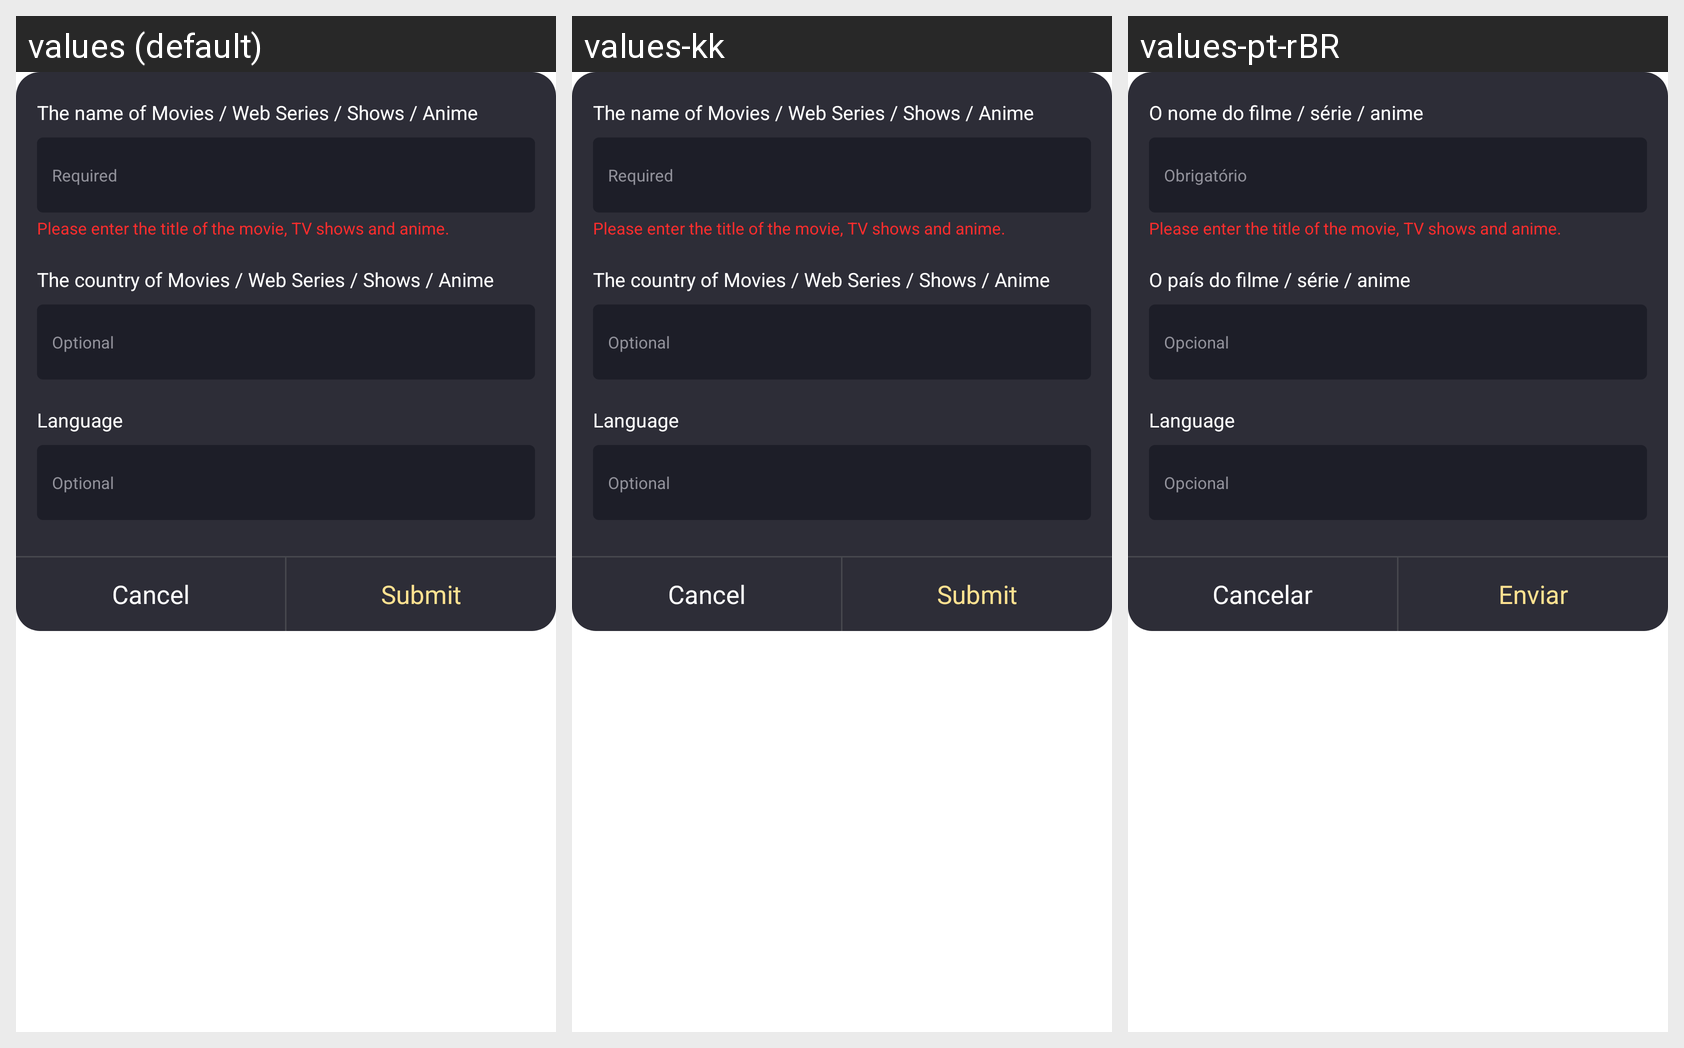

The Android screen above is rendered under several locales of the same app. Produce the string resources it draws, with the default and per-locale values.
Android screen res/layout/dialog_fragment_search_video_report.xml rendered under 3 locales, left to right: values (default), values-kk, values-pt-rBR. Device: Nexus 5 (rendered at 1080×1920; each locale shown at half size, 540×960, under a caption strip naming it); theme AppTheme.
Other locales in the repository, not shown: values-en, values-es, values-gu, values-hi, values-ky, values-ml, values-pa, values-pt, values-te.
Strings drawn on this screen, with the default value and each locale's value (text and hints the layout hard-codes, and strings that could not be matched under every locale, appear in the picture but are not listed):

movie_name
  values: The name of Movies / Web Series / Shows / Anime
  values-kk: The name of Movies / Web Series / Shows / Anime  [not translated; the default value is used]
  values-pt-rBR: O nome do filme / série / anime  [from values-pt]

search_movie_required
  values: Required
  values-kk: Required  [not translated; the default value is used]
  values-pt-rBR: Obrigatório  [from values-pt]

please_import_name_of_movie_tv_series
  values: Please enter the title of the movie, TV shows and anime.
  values-kk: Please enter the title of the movie, TV shows and anime.  [not translated; the default value is used]
  values-pt-rBR: Please enter the title of the movie, TV shows and anime.  [not translated; the default value is used]

country
  values: The country of Movies / Web Series / Shows / Anime
  values-kk: The country of Movies / Web Series / Shows / Anime  [not translated; the default value is used]
  values-pt-rBR: O país do filme / série / anime  [from values-pt]

search_movie_optional
  values: Optional
  values-kk: Optional  [not translated; the default value is used]
  values-pt-rBR: Opcional  [from values-pt]

search_movie_language
  values: Language
  values-kk: Language  [not translated; the default value is used]
  values-pt-rBR: Language  [not translated; the default value is used]

player_cancel
  values: Cancel
  values-kk: Cancel  [not translated; the default value is used]
  values-pt-rBR: Cancelar  [from values-pt]

question_confirm
  values: Submit
  values-kk: Submit  [not translated; the default value is used]
  values-pt-rBR: Enviar  [from values-pt]
